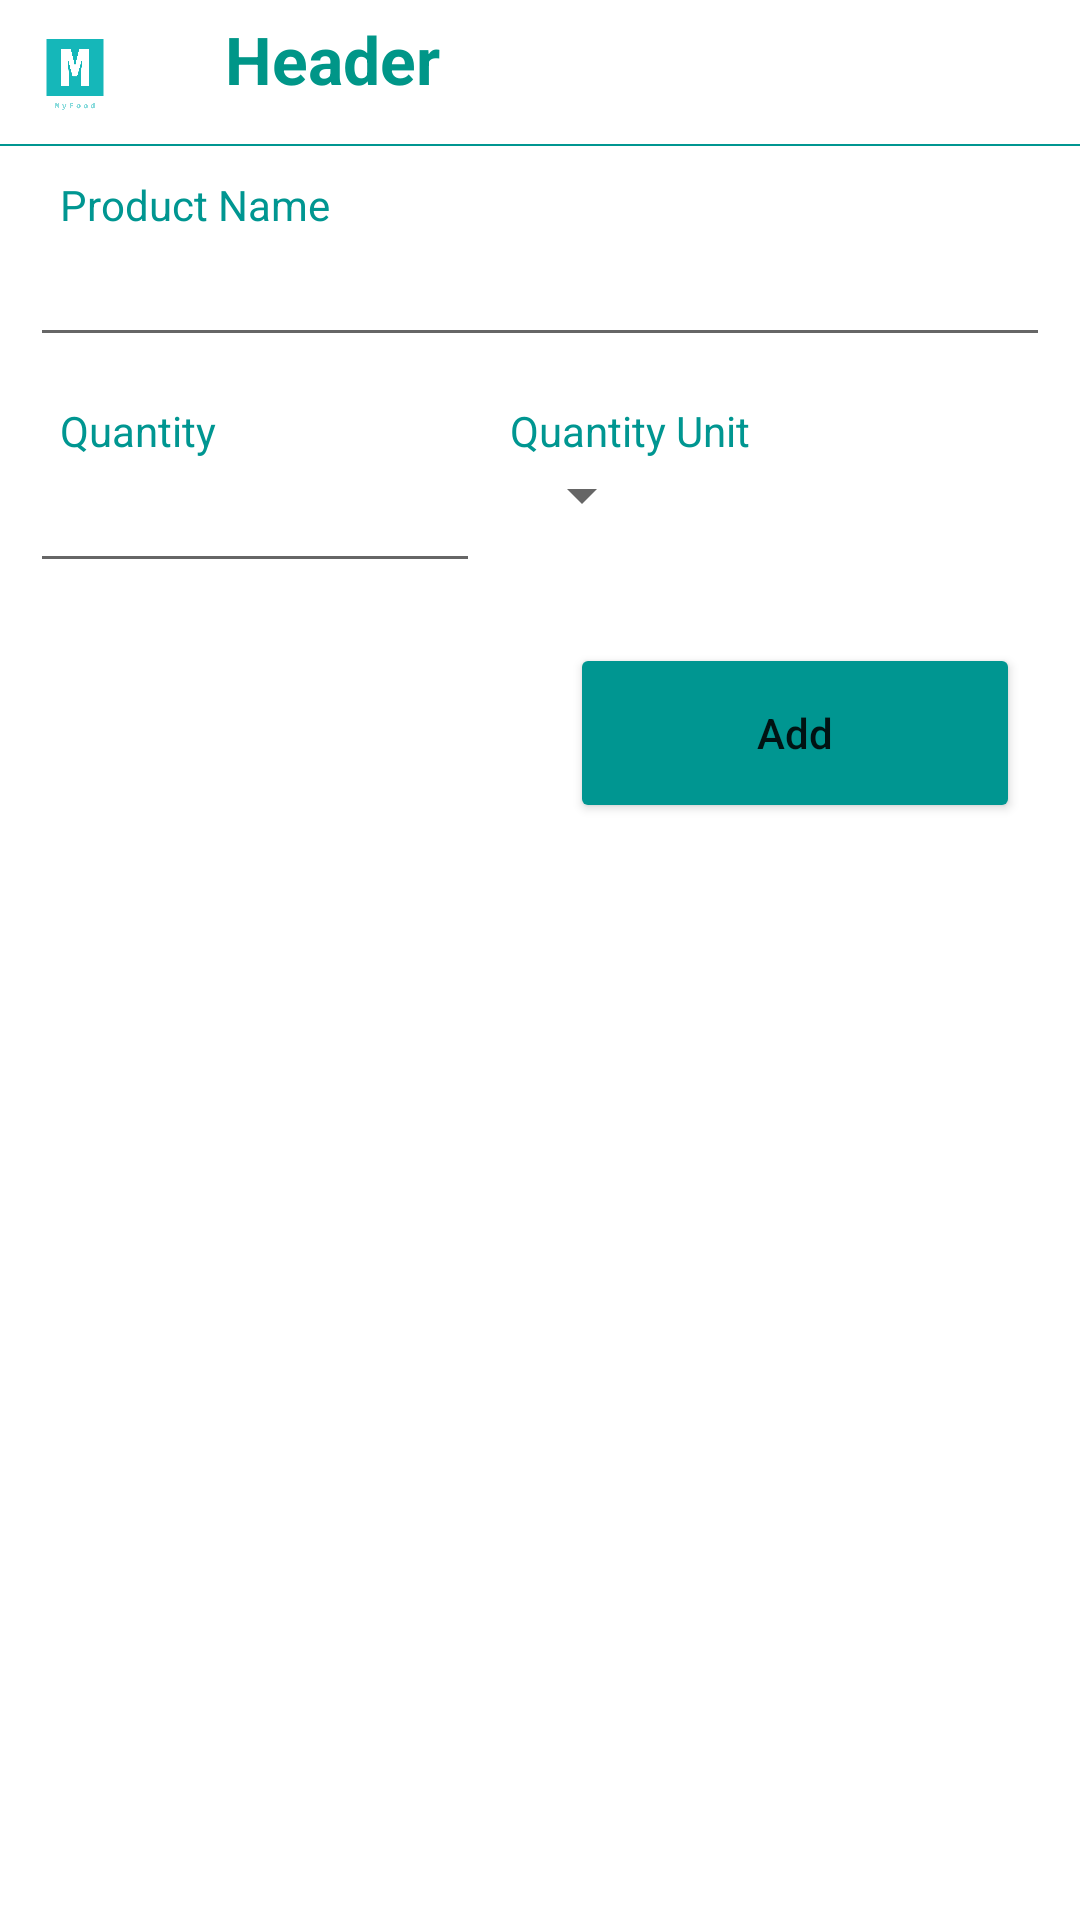

The Android layout XML behind this screen, and the referenced resources:
<!-- AndroidManifest.xml: application theme Theme.MyFood.NoActionBar -->
<!-- res/layout/add_shop_fragment.xml -->
<?xml version="1.0" encoding="utf-8"?>
<FrameLayout xmlns:android="http://schemas.android.com/apk/res/android"
    android:layout_width="match_parent"
    android:layout_height="match_parent"
    android:background="@color/white"
    android:orientation="vertical">


    <LinearLayout
        android:id="@+id/layoutAddShop"
        android:layout_width="match_parent"
        android:layout_height="wrap_content"
        android:orientation="vertical">

        <include
            android:id="@+id/header"
            layout="@layout/header"
            android:layout_width="match_parent"
            android:layout_height="wrap_content" />

        <TextView
            android:id="@+id/lASName"
            android:layout_width="match_parent"
            android:layout_height="wrap_content"
            android:layout_marginStart="20dp"
            android:layout_marginTop="10dp"
            android:text="@string/ProductName"
            android:textColor="@color/turquoise" />

        <EditText
            android:id="@+id/etASName"
            android:layout_width="match_parent"
            android:layout_height="wrap_content"
            android:layout_marginLeft="10dp"
            android:layout_marginRight="10dp"
            android:layout_marginBottom="5dp"
            android:autofillHints="name"
            android:ems="10"
            android:inputType="text"
            android:text="" />


        <LinearLayout
            android:layout_width="match_parent"
            android:layout_height="wrap_content"
            android:orientation="horizontal">

            <LinearLayout
                android:layout_width="wrap_content"
                android:layout_height="wrap_content"
                android:layout_gravity="start"
                android:orientation="vertical">

                <TextView
                    android:id="@+id/lASQuantity"
                    android:layout_width="150dp"
                    android:layout_height="wrap_content"
                    android:layout_marginStart="20dp"
                    android:layout_marginTop="10dp"
                    android:text="@string/Quantity"
                    android:textColor="@color/turquoise" />

                <EditText
                    android:id="@+id/etASQuantity"
                    android:layout_width="150dp"
                    android:layout_height="wrap_content"
                    android:layout_marginLeft="10dp"
                    android:layout_marginRight="10dp"
                    android:autofillHints="creditCardNumber"
                    android:ems="10"
                    android:inputType="numberDecimal"
                    android:text="" />
            </LinearLayout>

            <LinearLayout
                android:layout_width="wrap_content"
                android:layout_height="wrap_content"
                android:layout_gravity="end"
                android:orientation="vertical">

                <TextView
                    android:id="@+id/lASQuantityUnit"
                    android:layout_width="150dp"
                    android:layout_height="wrap_content"
                    android:layout_marginTop="10dp"
                    android:text="@string/QuantityUnit"
                    android:textColor="@color/turquoise" />

                <Spinner
                    android:id="@+id/sASQuantityUnit"
                    android:layout_width="wrap_content"
                    android:layout_height="wrap_content"
                    android:spinnerMode="dropdown" />

            </LinearLayout>
        </LinearLayout>

        <LinearLayout
            android:layout_width="match_parent"
            android:layout_height="wrap_content"
            android:orientation="horizontal">

            <RelativeLayout
                android:layout_width="match_parent"
                android:layout_height="wrap_content"
                android:layout_gravity="bottom"
                android:gravity="end">

                <Button
                    android:id="@+id/btnASProduct"
                    android:layout_width="150dp"
                    android:layout_height="60dp"
                    android:layout_marginTop="20dp"
                    android:layout_marginEnd="20dp"
                    android:backgroundTint="@color/turquoise"
                    android:text="@string/Add"
                    android:textAllCaps="false" />
            </RelativeLayout>
        </LinearLayout>
    </LinearLayout>
</FrameLayout>
<!-- res/layout/header.xml (included above) -->
<?xml version="1.0" encoding="utf-8"?>
<LinearLayout xmlns:android="http://schemas.android.com/apk/res/android"
    xmlns:app="http://schemas.android.com/apk/res-auto"
    android:id="@+id/header"
    android:layout_width="match_parent"
    android:layout_height="wrap_content"
    android:layout_alignParentTop="true"
    android:background="#FFFFFF"
    android:orientation="vertical">

    <LinearLayout
        android:layout_width="match_parent"
        android:layout_height="wrap_content"
        android:orientation="horizontal"
        android:padding="5dp">

        <androidx.constraintlayout.utils.widget.ImageFilterView
            android:id="@+id/logo"
            android:layout_width="40dp"
            android:layout_height="38dp"
            android:layout_gravity="start"
            app:srcCompat="@drawable/logo" />

        <TextView
            android:id="@+id/title_header"
            android:layout_width="match_parent"
            android:layout_height="wrap_content"
            android:layout_marginStart="30dp"
            android:gravity="left"
            android:text="Header"
            android:textAppearance="?android:textAppearanceLarge"
            android:textColor="#009688"
            android:textStyle="bold" />
    </LinearLayout>

    <View
        android:layout_width="match_parent"
        android:layout_height="2px"
        android:background="@color/turquoise" />
</LinearLayout>
<!-- resources referenced by this layout -->
<resources>
  <color name="turquoise">#009691</color>
  <color name="white">#FFFFFF</color>
  <!-- drawable logo: png bitmap (drawable, 5921 bytes) -->
  <string name="Add">Add</string>
  <string name="ProductName">Product Name</string>
  <string name="Quantity">Quantity</string>
  <string name="QuantityUnit">Quantity Unit</string>
  <style name="Theme.MyFood.NoActionBar">
          <item name="windowActionBar">false</item>
          <item name="windowNoTitle">true</item>
      </style>
</resources>
